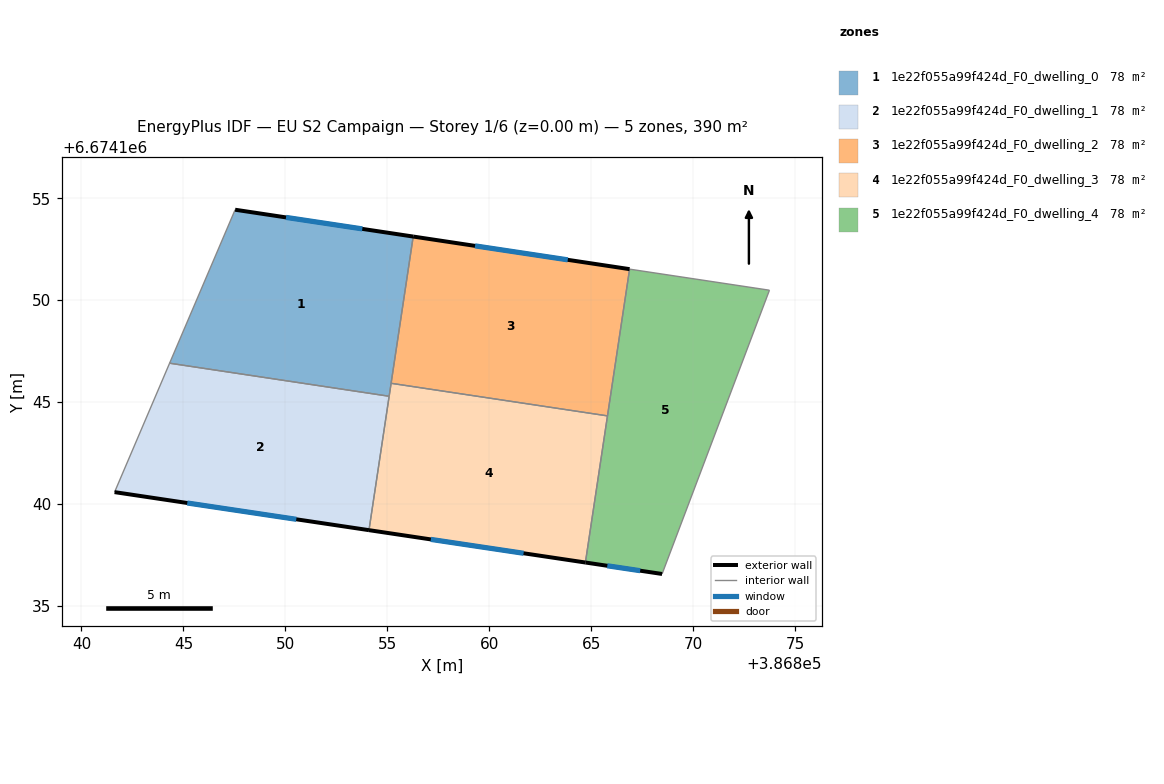
=== STOREY PLAN SPEC (per zone: floor XY polygon, exterior-wall plan segments, windows/doors) ===
zone 1: 1e22f055a99f424d_F0_dwelling_0  (78.1 m²)
  floor: (386856.27, 6674153.12) (386855.09, 6674145.29) (386844.32, 6674146.91) (386847.53, 6674154.43)
  exterior wall: (386856.27, 6674153.12) – (386847.53, 6674154.43)  [8.8 m]
    window: (386853.77, 6674153.50) – (386850.03, 6674154.06)  [4.9 m²]
  interior walls: 4
zone 2: 1e22f055a99f424d_F0_dwelling_1  (78.1 m²)
  floor: (386855.09, 6674145.29) (386854.10, 6674138.72) (386841.62, 6674140.59) (386844.32, 6674146.91)
  exterior wall: (386841.62, 6674140.59) – (386854.10, 6674138.72)  [12.6 m]
    window: (386845.19, 6674140.06) – (386850.53, 6674139.26)  [6.9 m²]
  interior walls: 3
zone 3: 1e22f055a99f424d_F0_dwelling_2  (78.1 m²)
  floor: (386866.88, 6674151.52) (386865.79, 6674144.33) (386855.18, 6674145.92) (386856.27, 6674153.12)
  exterior wall: (386866.88, 6674151.52) – (386856.27, 6674153.12)  [10.7 m]
    window: (386863.84, 6674151.98) – (386859.30, 6674152.66)  [5.9 m²]
  interior walls: 3
zone 4: 1e22f055a99f424d_F0_dwelling_3  (78.1 m²)
  floor: (386865.79, 6674144.33) (386864.71, 6674137.14) (386854.10, 6674138.72) (386855.18, 6674145.92)
  exterior wall: (386854.10, 6674138.72) – (386864.71, 6674137.14)  [10.7 m]
    window: (386857.13, 6674138.27) – (386861.68, 6674137.59)  [5.9 m²]
  interior walls: 4
zone 5: 1e22f055a99f424d_F0_dwelling_4  (78.1 m²)
  floor: (386873.73, 6674150.49) (386868.47, 6674136.58) (386864.71, 6674137.14) (386866.88, 6674151.52)
  exterior wall: (386864.71, 6674137.14) – (386868.47, 6674136.58)  [3.8 m]
    window: (386865.78, 6674136.98) – (386867.39, 6674136.74)  [2.1 m²]
  interior walls: 4

=== DERIVED (storey summary) ===
Building: EU S2 Campaign
Storey: 1 of 6  (floor level z = 0.00 m)
Storey gross floor area: 390.3 m²
Zones on this storey: 5
  - 1e22f055a99f424d_F0_dwelling_0: floor 78.1 m²; exterior wall 8.8 m (26.5 m²); 1 window(s) 4.9 m²; WWR 18.4%
  - 1e22f055a99f424d_F0_dwelling_1: floor 78.1 m²; exterior wall 12.6 m (37.8 m²); 1 window(s) 6.9 m²; WWR 18.4%
  - 1e22f055a99f424d_F0_dwelling_2: floor 78.1 m²; exterior wall 10.7 m (32.2 m²); 1 window(s) 5.9 m²; WWR 18.4%
  - 1e22f055a99f424d_F0_dwelling_3: floor 78.1 m²; exterior wall 10.7 m (32.2 m²); 1 window(s) 5.9 m²; WWR 18.4%
  - 1e22f055a99f424d_F0_dwelling_4: floor 78.1 m²; exterior wall 3.8 m (11.4 m²); 1 window(s) 2.1 m²; WWR 18.4%
Zone adjacency (shared interzone walls):
  - 1e22f055a99f424d_F0_dwelling_0 ↔ 1e22f055a99f424d_F0_dwelling_1
  - 1e22f055a99f424d_F0_dwelling_0 ↔ 1e22f055a99f424d_F0_dwelling_2
  - 1e22f055a99f424d_F0_dwelling_0 ↔ 1e22f055a99f424d_F0_dwelling_3
  - 1e22f055a99f424d_F0_dwelling_1 ↔ 1e22f055a99f424d_F0_dwelling_3
  - 1e22f055a99f424d_F0_dwelling_2 ↔ 1e22f055a99f424d_F0_dwelling_3
  - 1e22f055a99f424d_F0_dwelling_2 ↔ 1e22f055a99f424d_F0_dwelling_4
  - 1e22f055a99f424d_F0_dwelling_3 ↔ 1e22f055a99f424d_F0_dwelling_4